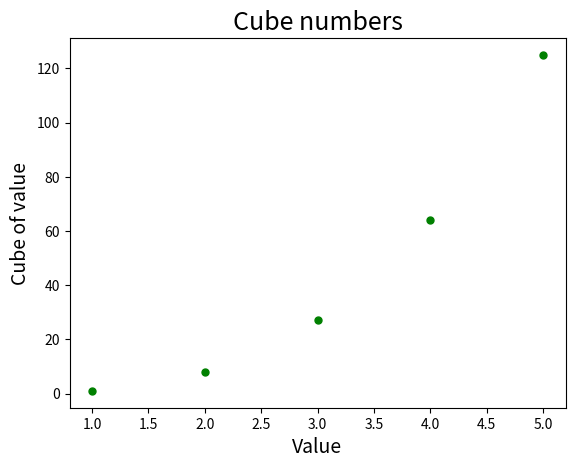

Write Python code to recreate this figure.
import matplotlib.pyplot as plt

x_values = [1, 2, 3, 4, 5]
y_values = [y**3 for y in x_values]

fig, ax = plt.subplots()
ax.scatter(x_values, y_values, c='green', s=25)

# Set title and axis labels
ax.set_title('Cube numbers', fontsize=18)
ax.set_xlabel('Value', fontsize=14)
ax.set_ylabel('Cube of value', fontsize=14)

plt.show()